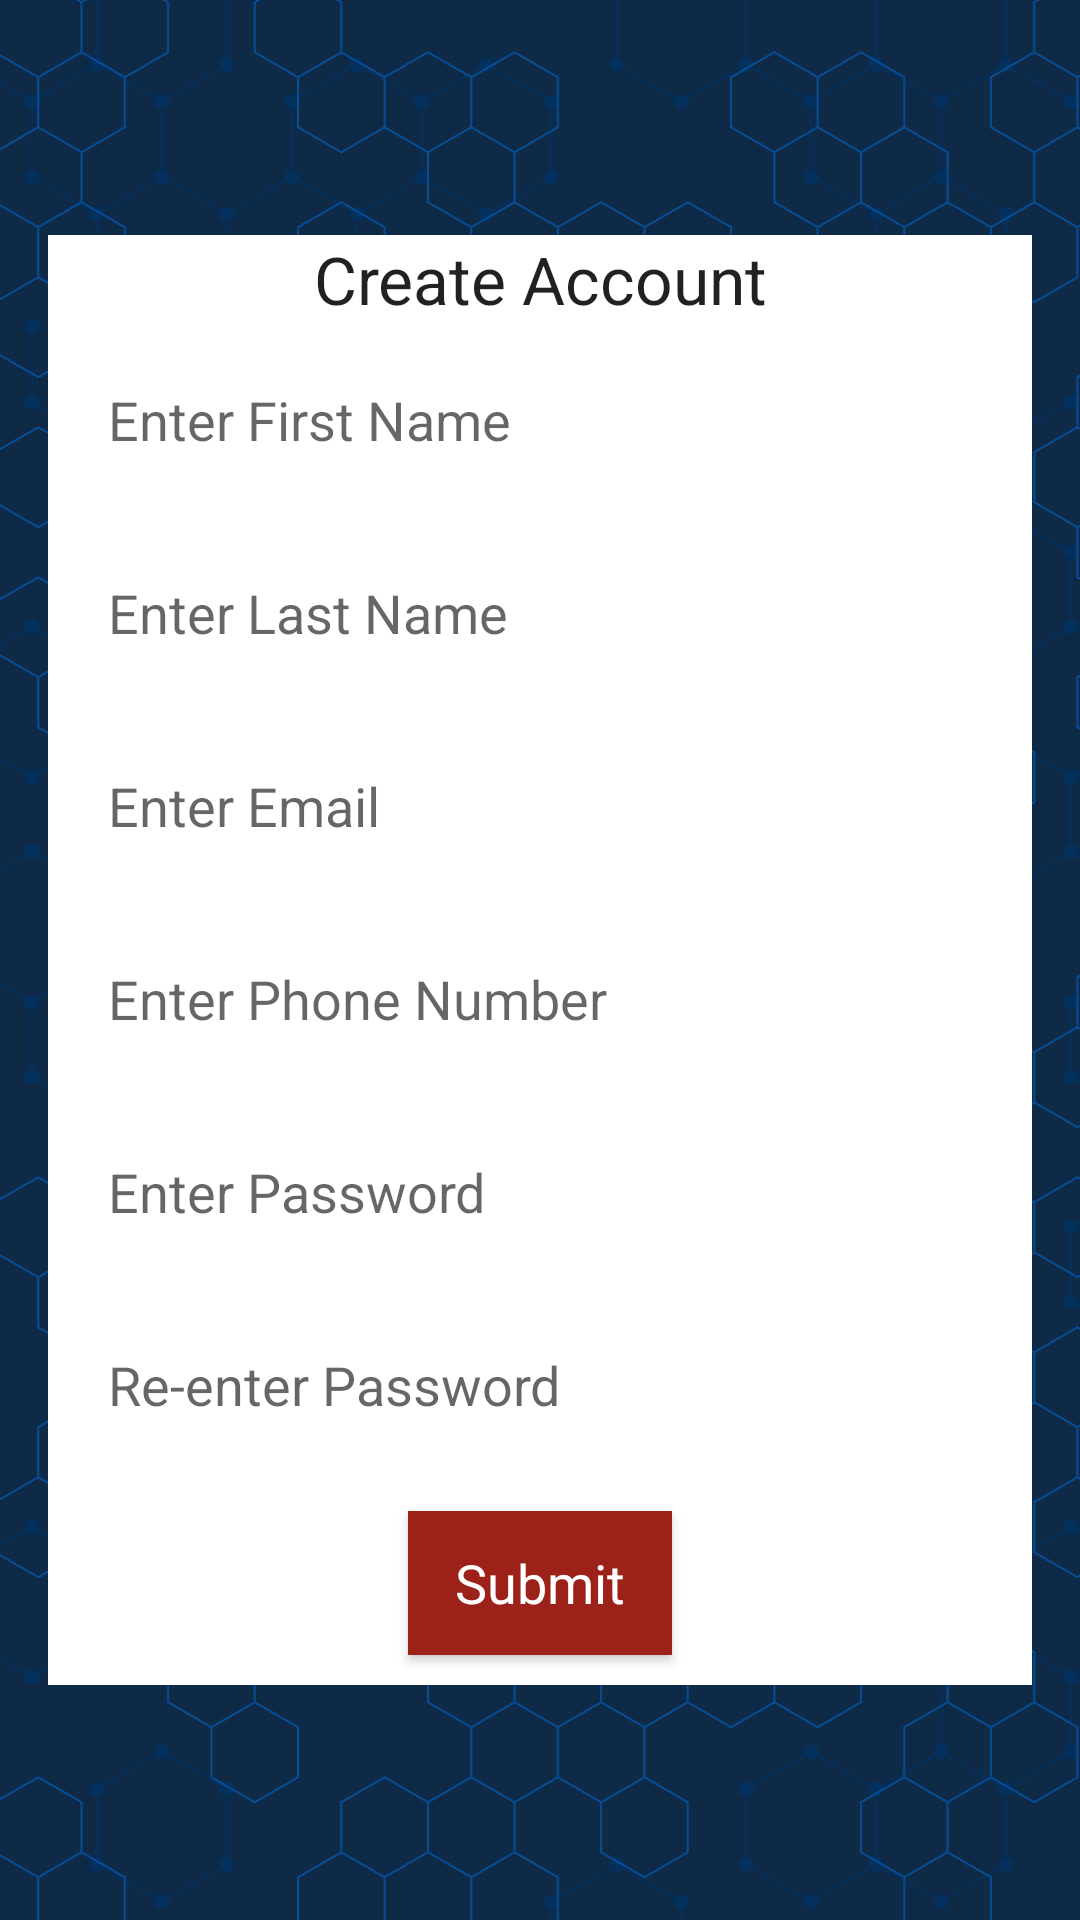

Produce the Android XML layout that renders to this screen, including the resource entries it uses.
<!-- AndroidManifest.xml: application theme Theme.EliteContentManagement -->
<!-- res/layout/activity_registration.xml -->
<?xml version="1.0" encoding="utf-8"?>
<androidx.constraintlayout.widget.ConstraintLayout xmlns:android="http://schemas.android.com/apk/res/android"
    xmlns:app="http://schemas.android.com/apk/res-auto"
    xmlns:tools="http://schemas.android.com/tools"
    android:layout_width="match_parent"
    android:layout_height="match_parent"
    android:background="@drawable/background"
    tools:context=".RegistrationActivity">
    <ScrollView
        app:layout_constraintTop_toTopOf="parent"
        app:layout_constraintBottom_toBottomOf="parent"
        android:layout_width="match_parent"
        android:background="@color/white"
        android:layout_margin="16dp"
        android:layout_height="wrap_content">
        <LinearLayout
            android:layout_width="match_parent"
            android:orientation="vertical"
            android:layout_height="wrap_content">

            <TextView
                android:layout_width="match_parent"
                android:layout_height="wrap_content"
                android:gravity="center"
                android:text="Create Account"
                android:textAppearance="?android:textAppearanceLarge" />

            <EditText
                android:id="@+id/editTextFirstName"
                android:layout_width="match_parent"
                android:layout_height="wrap_content"
                android:layout_margin="10dp"
                android:hint="Enter First Name"
                android:background="@drawable/edit_text_inputs"
                android:padding="10dp"
                android:inputType="textPersonName"
                />
            <EditText
                android:id="@+id/editLastName"
                android:layout_width="match_parent"
                android:layout_height="wrap_content"
                android:layout_margin="10dp"
                android:hint="Enter Last Name"
                android:background="@drawable/edit_text_inputs"
                android:padding="10dp"
                android:inputType="textPersonName"
                />
            <EditText
                android:id="@+id/editTextEmail"
                android:layout_width="match_parent"
                android:layout_height="wrap_content"
                android:layout_margin="10dp"
                android:hint="Enter Email"
                android:background="@drawable/edit_text_inputs"
                android:padding="10dp"
                android:inputType="textEmailAddress"
                />
            <EditText
                android:id="@+id/editTextMobile"
                android:layout_width="match_parent"
                android:layout_height="wrap_content"
                android:layout_margin="10dp"
                android:hint="Enter Phone Number"
                android:background="@drawable/edit_text_inputs"
                android:padding="10dp"
                android:inputType="phone"
                />
            <EditText
                android:id="@+id/editTextPassword"
                android:layout_width="match_parent"
                android:layout_height="wrap_content"
                android:layout_margin="10dp"
                android:hint="Enter Password"
                android:background="@drawable/edit_text_inputs"
                android:padding="10dp"
                android:inputType="textPassword"
                />
            <EditText
                android:id="@+id/editTextPasswordConfirm"
                android:layout_width="match_parent"
                android:layout_height="wrap_content"
                android:layout_margin="10dp"
                android:hint="Re-enter Password"
                android:background="@drawable/edit_text_inputs"
                android:padding="10dp"
                android:inputType="textPassword"
                />


            <Button
                android:id="@+id/buttonSignUp"
                android:layout_width="wrap_content"
                android:layout_height="wrap_content"
                android:layout_margin="10dp"
                android:text="Submit"
                android:layout_gravity="center"
                android:background="@drawable/buttons"
                android:padding="6dp"
                android:textAppearance="?android:textAppearanceMedium"
                android:textColor="@android:color/white"
                />


        </LinearLayout>
    </ScrollView>

</androidx.constraintlayout.widget.ConstraintLayout>
<!-- resources referenced by this layout -->
<resources>
  <color name="white">#FFFFFFFF</color>
  <!-- drawable background: jpeg bitmap (drawable-v24, 172506 bytes) -->
  <!-- drawable buttons (drawable-v24) -->
  <?xml version="1.0" encoding="utf-8"?>
  <shape xmlns:android="http://schemas.android.com/apk/res/android">
  
      <solid
          android:color="@color/colorPrimaryDark">
  
      </solid>
  
  
  </shape>
  <!-- drawable edit_text_inputs (drawable-v24) -->
  <?xml version="1.0" encoding="utf-8"?>
  <shape xmlns:android="http://schemas.android.com/apk/res/android">
  
  
      <corners
          android:radius="15dp">
  
      </corners>
  </shape>
  <style name="Theme.EliteContentManagement" parent="Theme.MaterialComponents.DayNight.DarkActionBar">
          
          <item name="colorPrimary">@color/colorPrimary</item>
          <item name="colorPrimaryVariant">@color/colorPrimaryDark</item>
          <item name="colorOnPrimary">@color/white</item>
          
          <item name="colorSecondary">@color/teal_200</item>
          <item name="colorSecondaryVariant">@color/teal_700</item>
          <item name="colorOnSecondary">@color/black</item>
          
          <item name="android:statusBarColor" tools:targetApi="l">?attr/colorPrimaryVariant</item>
          
          <item name="windowNoTitle">true</item>
          <item name="windowActionBar">false</item>
      </style>
  <color name="colorPrimaryDark">#9C2118</color>
  <color name="colorPrimary">#F44336</color>
  <color name="teal_200">#FF03DAC5</color>
  <color name="teal_700">#FF018786</color>
  <color name="black">#FF000000</color>
</resources>
